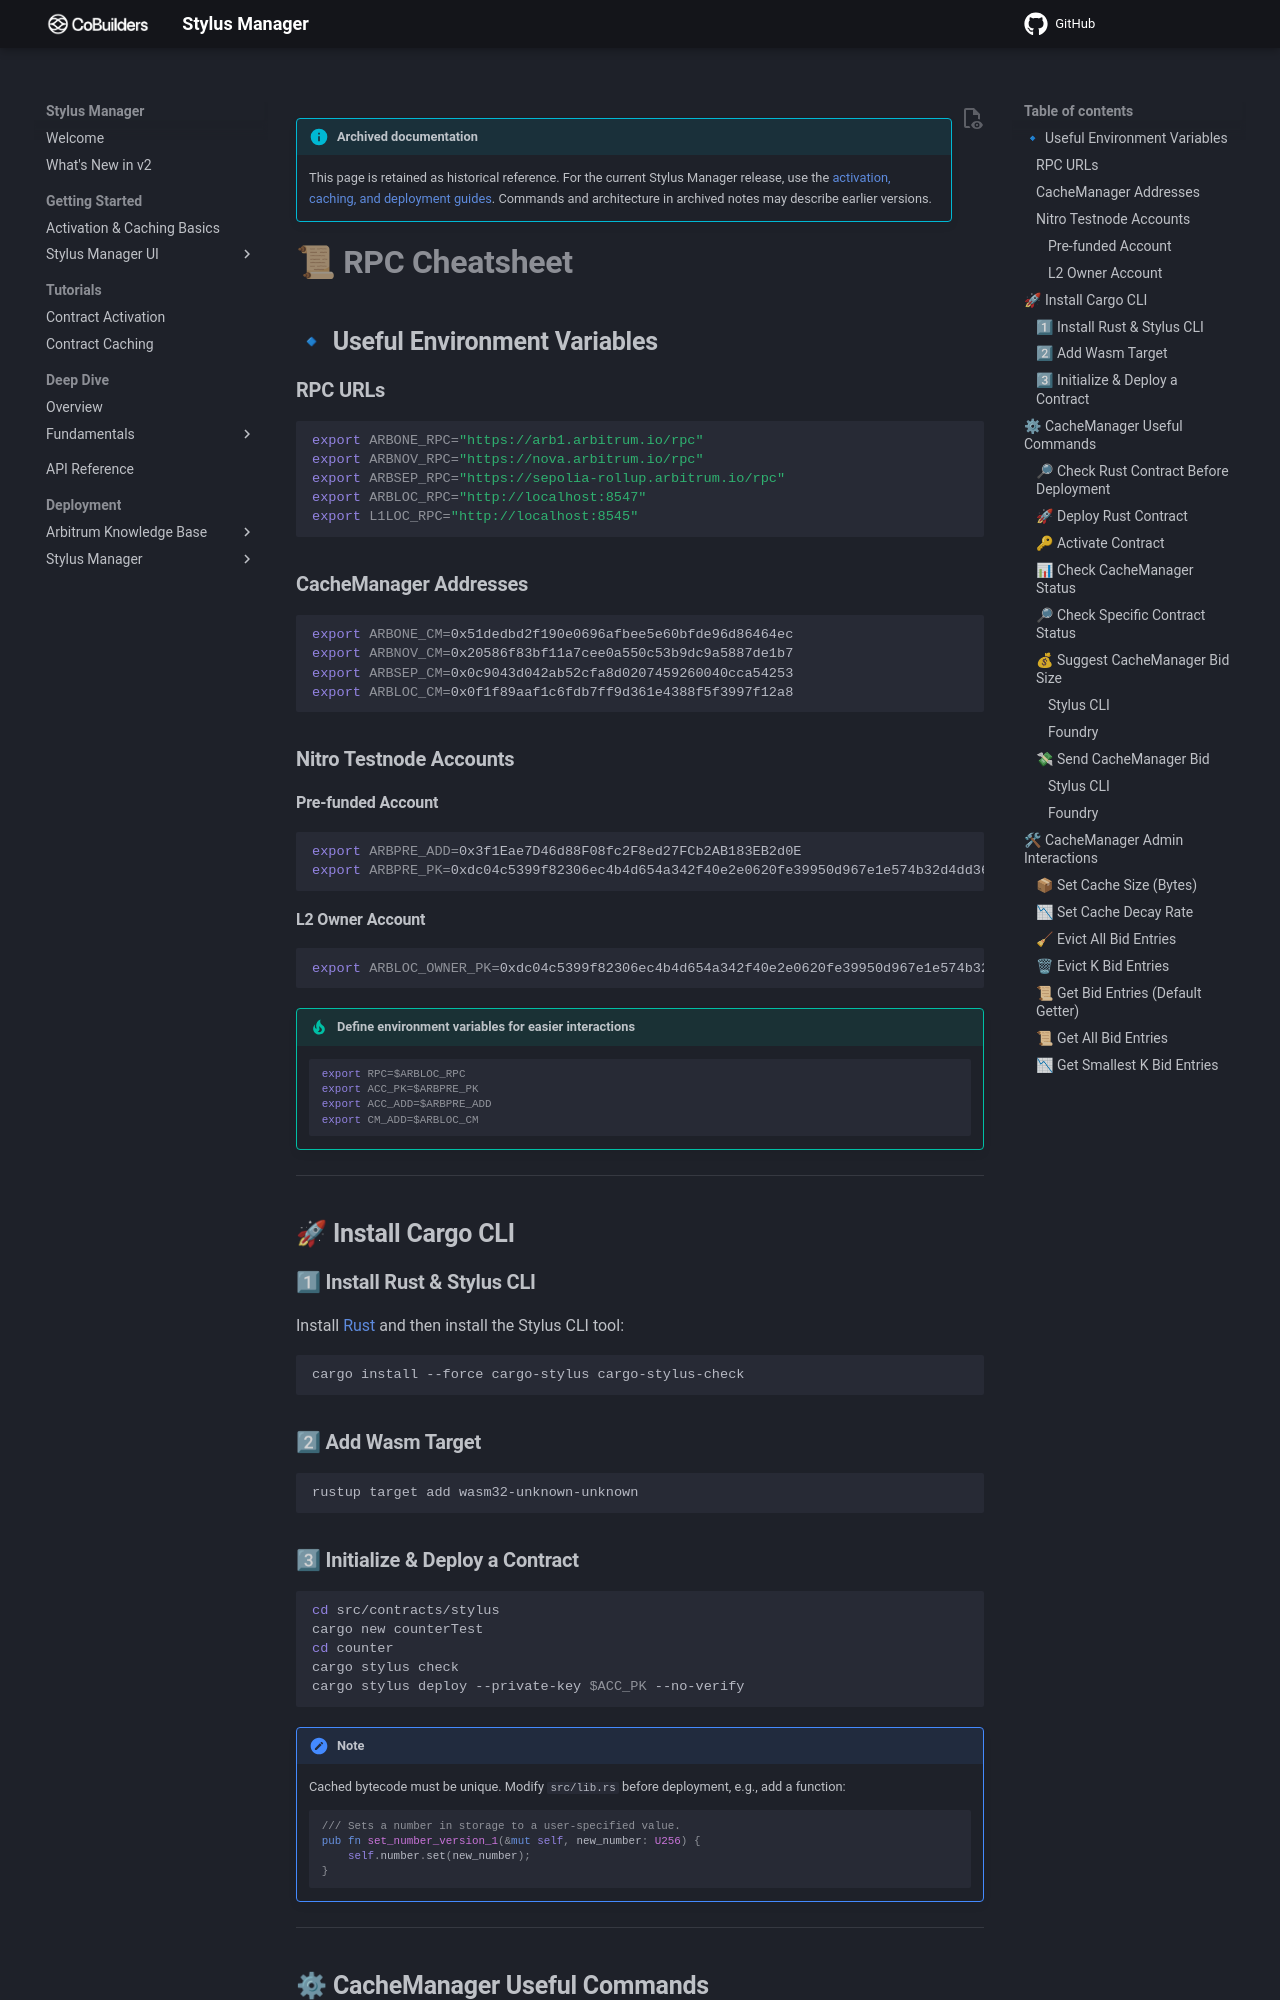

repository: CoBuilders-xyz/stylus-cm-deploy · page: old/getting-started/03-cacheManagerInteractions/index.html · generator: mkdocs

!!! info "Archived documentation"

    This page is retained as historical reference. For the current Stylus Manager release, use the [activation, caching, and deployment guides](../../index.md). Commands and architecture in archived notes may describe earlier versions.

# **📜 RPC Cheatsheet**

## 🔹 **Useful Environment Variables**

### **RPC URLs**

```bash
export ARBONE_RPC="https://arb1.arbitrum.io/rpc"
export ARBNOV_RPC="https://nova.arbitrum.io/rpc"
export ARBSEP_RPC="https://sepolia-rollup.arbitrum.io/rpc"
export ARBLOC_RPC="http://localhost:8547"
export L1LOC_RPC="http://localhost:8545"
```

### **CacheManager Addresses**

```bash
export ARBONE_CM=0x51dedbd2f190e0696afbee5e60bfde96d86464ec
export ARBNOV_CM=0x20586f83bf11a7cee0a550c53b9dc9a5887de1b7
export ARBSEP_CM=0x0c9043d042ab52cfa8d0207459260040cca54253
export ARBLOC_CM=0x0f1f89aaf1c6fdb7ff9d361e4388f5f3997f12a8
```

### **Nitro Testnode Accounts**

#### **Pre-funded Account**

```bash
export ARBPRE_ADD=0x3f1Eae7D46d88F08fc2F8ed27FCb2AB183EB2d0E
export ARBPRE_PK=0xdc04c5399f82306ec4b4d654a342f40e2e0620fe39950d967e1e574b32d4dd36
```

#### **L2 Owner Account**

```bash
export ARBLOC_OWNER_PK=0xdc04c5399f82306ec4b4d654a342f40e2e0620fe39950d967e1e574b32d4dd36
```

!!! Tip "Define environment variables for easier interactions"

    ```bash
    export RPC=$ARBLOC_RPC
    export ACC_PK=$ARBPRE_PK
    export ACC_ADD=$ARBPRE_ADD
    export CM_ADD=$ARBLOC_CM
    ```

---

## **🚀 Install Cargo CLI**

### **1⃣ Install Rust & Stylus CLI**

Install [Rust](https://www.rust-lang.org/tools/install) and then install the Stylus CLI tool:

```bash
cargo install --force cargo-stylus cargo-stylus-check
```

### **2⃣ Add Wasm Target**

```bash
rustup target add wasm32-unknown-unknown
```
